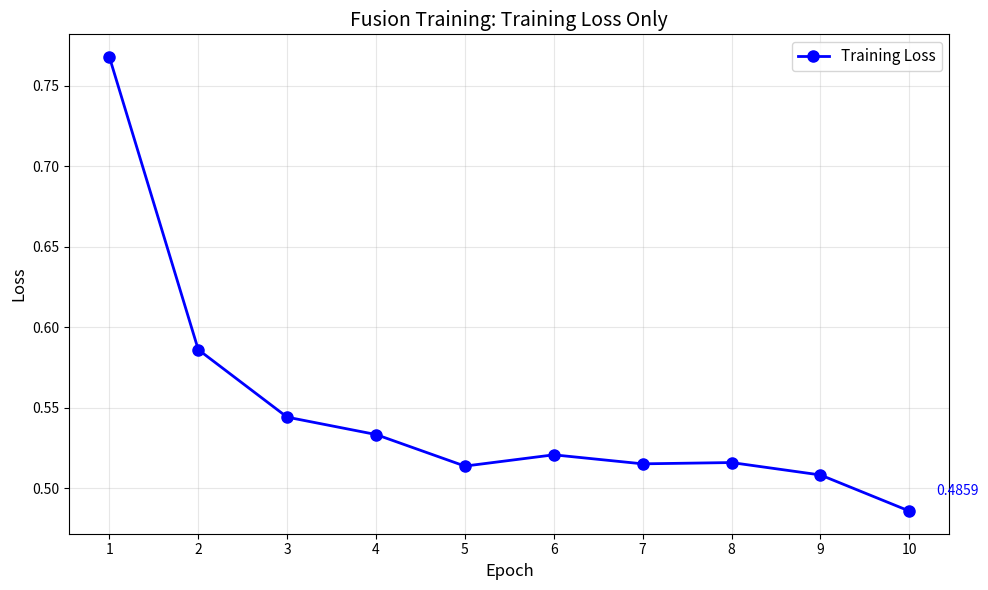

Here is the Python script that generated this plot: (Note: this script raises an exception after producing the figure.)
#!/usr/bin/env python3
"""
Script to plot training and validation loss from fusion training log.
"""

import matplotlib.pyplot as plt
import numpy as np

# Data extracted from train_fusion_log2.txt
epochs = np.arange(1, 11)

# Training loss (final step loss for each epoch)
train_loss = np.array([0.7678, 0.5861, 0.5442, 0.5334, 0.5138, 0.5208, 0.5152, 0.5160, 0.5083, 0.4859])

# Validation loss
val_loss = np.array([0.7495, 0.7479, 0.7460, 0.7444, 0.7434, 0.7427, 0.7423, 0.7419, 0.7418, 0.7418])

# Create the plot
plt.figure(figsize=(10, 6))
plt.plot(epochs, train_loss, 'b-o', label='Training Loss', linewidth=2, markersize=8)

plt.xlabel('Epoch', fontsize=12)
plt.ylabel('Loss', fontsize=12)
plt.title('Fusion Training: Training Loss Only', fontsize=14)
plt.legend(['Training Loss'], fontsize=11)
plt.grid(True, alpha=0.3)
plt.xticks(epochs)

# Add annotations for final values
plt.annotate(f'{train_loss[-1]:.4f}', xy=(epochs[-1], train_loss[-1]), 
             xytext=(epochs[-1]+0.3, train_loss[-1]+0.01),
             fontsize=10, color='blue')

plt.tight_layout()
plt.savefig('/DATA/G17/Group17_Who_is_Talking_To_Me/new_fusion/plots/training_validation_loss.png', dpi=150)
plt.close()

print("Plot saved to: /DATA/G17/Group17_Who_is_Talking_To_Me/new_fusion/plots/training_validation_loss.png")
